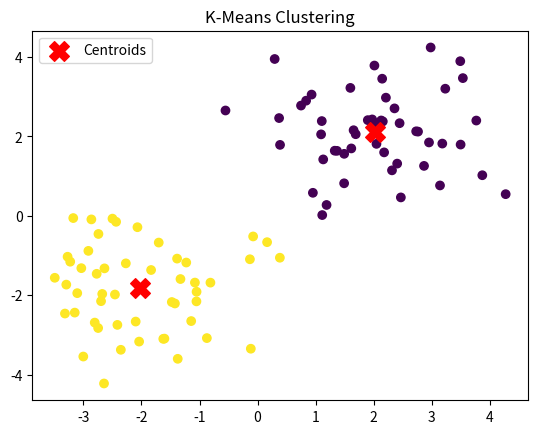

This chart was generated by the following Python code:
# -*- coding: utf-8 -*-
"""k-means_module.ipynb

Automatically generated by Colaboratory.

Original file is located at
    https://colab.research.google.com/<link-removed>
"""

import numpy as np
import matplotlib.pyplot as plt

class KMeans:
    def __init__(self, n_clusters=2, max_iters=500, random_state=None):
        self.n_clusters = n_clusters
        self.max_iters = max_iters

    def fit(self, X):
        # Initialize cluster centroids randomly
        self.centroids = X[np.random.choice(X.shape[0], self.n_clusters, replace=False)]

        for _ in range(self.max_iters):
            # Assign each point to the nearest cluster
            labels = self._assign_clusters(X)

            # Update cluster centroids
            new_centroids = self._update_centroids(X, labels)

            # Check for convergence
            if np.all(self.centroids == new_centroids):
                break

            self.centroids = new_centroids

        self.labels = self._assign_clusters(X)

    def _assign_clusters(self, X):
        distances = np.linalg.norm(X[:, np.newaxis] - self.centroids, axis=2)
        return np.argmin(distances, axis=1)

    def _update_centroids(self, X, labels):
        new_centroids = np.array([X[labels == i].mean(axis=0) for i in range(self.n_clusters)])
        return new_centroids

def main():
    # Generate some random data points for demonstration
    np.random.seed(0)
    data = np.concatenate([np.random.randn(50, 2) + [2, 2], np.random.randn(50, 2) + [-2, -2]])

    # Initialize and fit the K-means model
    kmeans = KMeans(n_clusters=2)
    kmeans.fit(data)

    # Visualize the data points and cluster centroids
    plt.scatter(data[:, 0], data[:, 1], c=kmeans.labels, cmap='viridis')
    plt.scatter(kmeans.centroids[:, 0], kmeans.centroids[:, 1], marker='X', s=200, c='red', label='Centroids')
    plt.legend()
    plt.title('K-Means Clustering')
    plt.show()

if __name__ == "__main__":
    main()